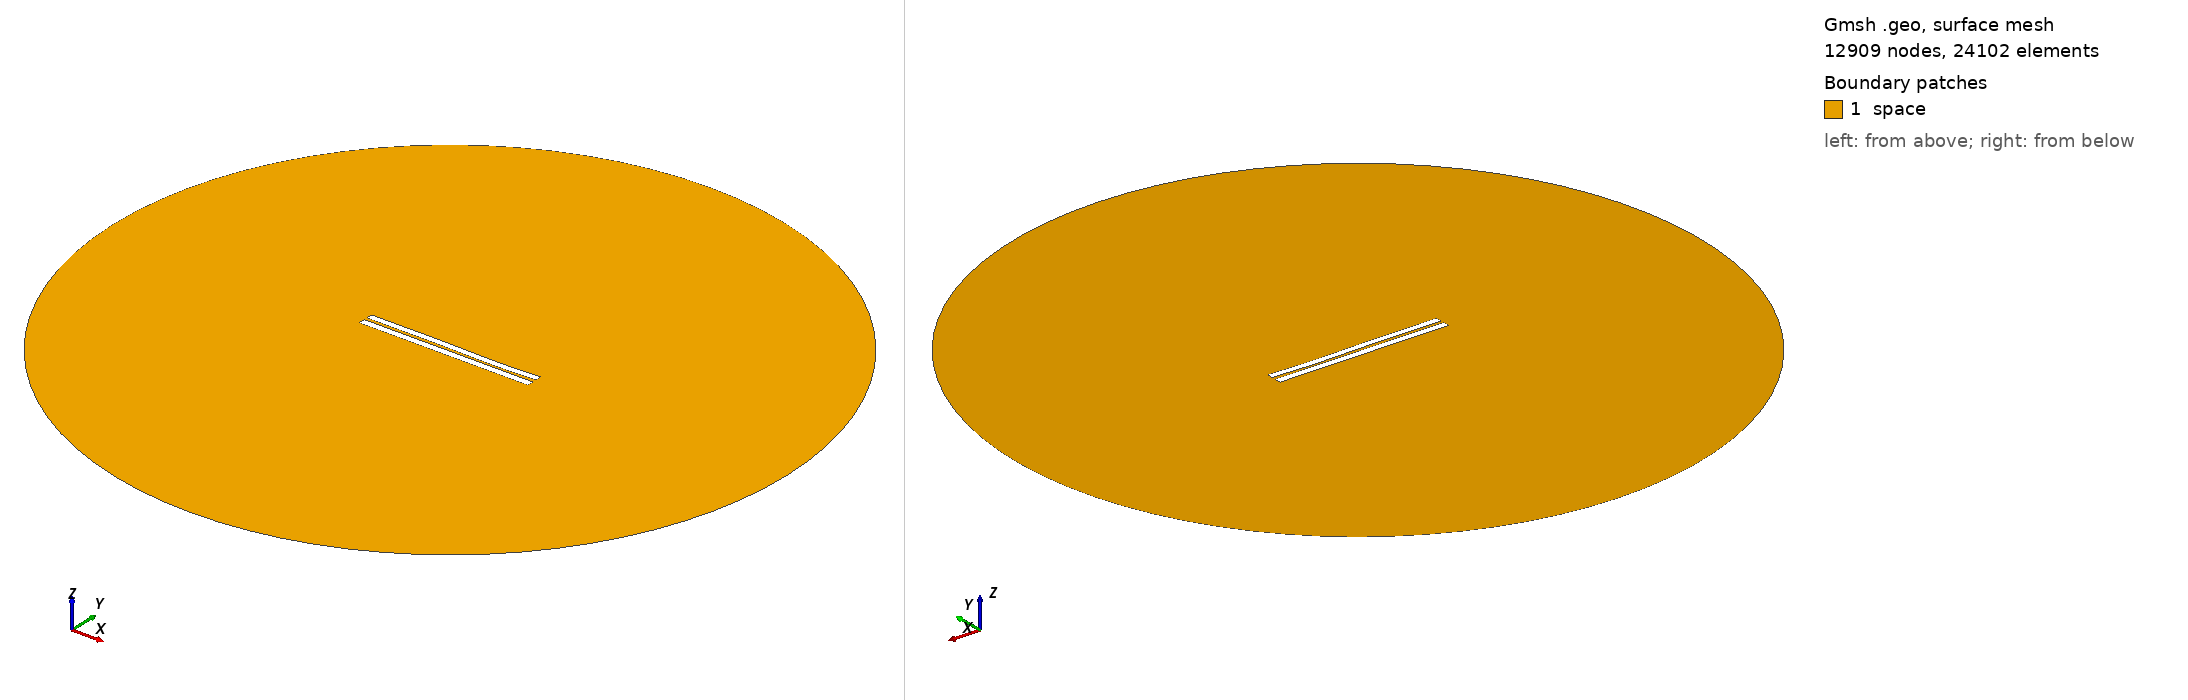

Gmsh geometry script, surface-meshed: 12909 nodes, 24102 surface elements. Boundary patches (legend numbers): 1 space. Left view from above one corner, right view from below the opposite corner. Legend entries are the model's physical surfaces. The drawing asked Gmsh for element sizes between 1% and 20% of the model's largest extent; the script's own settings can give other sizes.

=== 3797.geo (drawn) ===
//---------------------------------------
// Geometry kernel
//---------------------------------------

SetFactory("OpenCASCADE");



//---------------------------------------
// Parameters of the geometry
//---------------------------------------

// Overetch of the upper plate
overetch = 0.125;

// Distance between the plates
distance = 1.75;

// Discretization over the x axis (for the deformation)
nx = 50; 

// Length of the plate
L = 100 - overetch; 

// Number of modes
n = 4; 

// 1st mode coefficient
coeff(1) = -0.15;
beta(1) = 0.596864 * 3.1415926535 / L;

// 2nd mode coefficient
coeff(2) = -0.075;
beta(2) = 1.49418 * 3.1415926535 / L;

// 3rd mode coefficient
coeff(3) = 0.15;
beta(3) = 2.50025 * 3.1415926535 / L;

// 4th mode coefficient
coeff(4) = -0.075;
beta(4) = 3.49999 * 3.1415926535 / L;



//---------------------------------------
// Upper plate (deformed rectangle)
//---------------------------------------

// Coordiantes of the upper plate
xmin = -50;
xmax = 50 - overetch;

// Height of the upper plate
yheight = 4 - 2 * overetch;

// Indexes of the points
UpperID[] = {};
LowerID[] = {};
LeftID[] = {};
RightID[] = {};

// Point index
p = 1;

// Horizontal edges
For i In {1:nx}
    x = xmin + (i-1)*(xmax - xmin)/(nx-1);

    y_bottom = distance / 2 + overetch;
    For j In {1:n}
        C = (Cosh(beta(j)*L) + Cos(beta(j)*L)) / (Sinh(beta(j)*L) + Sin(beta(j)*L));
        y_bottom  = y_bottom + coeff(j) * (Cosh(beta(j)*(x+50)) - Cos(beta(j)*(x+50)) - C * (Sinh(beta(j)*(x+50)) - Sin(beta(j)*(x+50))));
    EndFor

    y_top = y_bottom + yheight;

    Point(p) = {x, y_top, 0, 1.0};
    UpperID[i] = p;
    p = p + 1;

    Point(p) = {x, y_bottom, 0, 1.0};
    LowerID[i] = p;
    p = p + 1;
EndFor

// Create point lists
UpperPts[] = {}; LowerPts[] = {};
For i In {1:nx}
  UpperPts[] += {UpperID[i]};
  LowerPts[] += {LowerID[i]};
EndFor

// Build splines
Spline(1) = {UpperPts[]};
Spline(2) = {LowerPts[]};
Line(3) = {LowerPts[nx-1], UpperPts[nx-1]};
Line(4) = {LowerPts[0], UpperPts[0]};

// Build the plane surface
Curve Loop(1) = {2, 3, -1, -4};
Plane Surface(1) = {1};



//---------------------------------------
// Lower plate (rectangle)
//---------------------------------------

// Vertices
Point(1001) = {-50, -1, 0, 1.0};
Point(1002) = { 50, -1, 0, 1.0};
Point(1003) = { 50,  -5, 0, 1.0};
Point(1004) = {-50,  -5, 0, 1.0};

// Edges
Line(5) = {1001, 1002};
Line(6) = {1002, 1003};
Line(7) = {1003, 1004};
Line(8) = {1004, 1001};

// Plane surface
Line Loop(2) = {5, 6, 7, 8};
Plane Surface(2) = {2}; 



//---------------------------------------
// Outer (fictious) boundary
//---------------------------------------

// Points
Point(1005) = {0, 0, 0};       // Center
Point(1006) = {200, 0, 0};     // Start point
Point(1007) = {0, 200, 0};     // 90 degrees
Point(1008) = {-200, 0, 0};    // 180 degrees
Point(1009) = {0, -200, 0};    // 270 degrees

// Circle arcs (each needs start, center, end)
Circle(9) = {1006, 1005, 1007};
Circle(10) = {1007, 1005, 1008};
Circle(11) = {1008, 1005, 1009};
Circle(12) = {1009, 1005, 1006};

// Plane surface for the entire domain
Curve Loop(3) = {9, 10, 11, 12};
Surface(3) = {3};

// Subtract the plates from the whole domain to obtain the actual domain where we want to solve the equations
BooleanDifference{ Surface{3}; Delete; }{ Surface{1}; Surface{2}; Delete; }




//---------------------------------------
// Transfinite Lines/Curves
//---------------------------------------

// Set the number of points on the boundaries
r = 7;

// Plates
Transfinite Curve {1, 2} = 50*r Using Progression 1;
Transfinite Curve {3, 4} = 2*r Using Progression 1;
Transfinite Line {5, 7} = 50*r Using Progression 1;
Transfinite Line {6, 8} = 2*r Using Progression 1;

// Outer boundary
Transfinite Line {9, 10, 11, 12} = 20 Using Progression 1;



//---------------------------------------
// Physical groups
//---------------------------------------                

// Physical curves (boundaries)
Physical Line("force_segment", 10) = {2};
Physical Line("upper_plate", 11) = {1, 3, 4};
Physical Line("lower_plate", 12) = {5, 6, 7, 8};
Physical Line("boundary", 20) = {9, 10, 11, 12};

// Physical Surfaces
Physical Surface("space", 30) = {3};



//---------------------------------------
// 6. Generate the Mesh
//---------------------------------------

// 2D mesh generation
Mesh 2;
